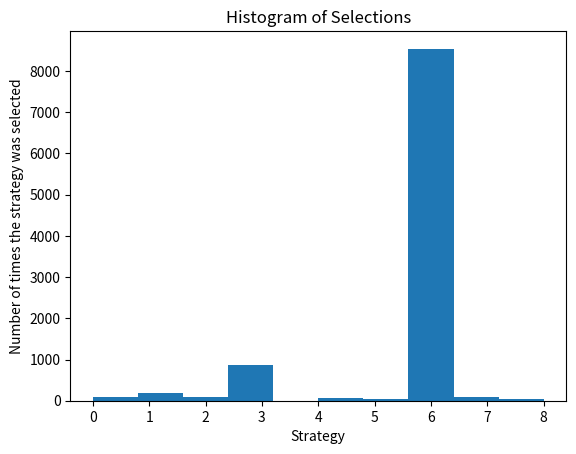

Recreate this plot in Python.
# Artificial Intelligence for Business
# Maximizing the Revenues of an Online Retail Business with Thompson Sampling

# Importing the libraries
import numpy as np
import matplotlib.pyplot as plt
import random

# Setting the parameters
N = 10000
d = 9

# Creating the simulation
# conversion_rates = [0.1,0.2,0.3,0.4,0.5,0.6,0.7,0.8,0.9]
conversion_rates = [0.05,0.13,0.09,0.16,0.11,0.04,0.20,0.08,0.01]
X = np.array(np.zeros([N,d]))
for i in range(N):
    for j in range(d):
        if np.random.rand() <= conversion_rates[j]:
            X[i,j] = 1

# Implementing a Random Strategy and Thompson Sampling
strategies_selected_rs = []
strategies_selected_ts = []
total_reward_rs = 0
total_reward_ts = 0
numbers_of_rewards_1 = [0] * d
numbers_of_rewards_0 = [0] * d
for n in range(0, N):
    # Random Strategy
    strategy_rs = random.randrange(d)
    strategies_selected_rs.append(strategy_rs)
    reward_rs = X[n, strategy_rs]
    total_reward_rs = total_reward_rs + reward_rs
    # Thompson Sampling
    strategy_ts = 0
    max_random = 0
    for i in range(0, d):
        random_beta = random.betavariate(numbers_of_rewards_1[i] + 1, numbers_of_rewards_0[i] + 1)
        if random_beta > max_random:
            max_random = random_beta
            strategy_ts = i
    reward_ts = X[n, strategy_ts]
    if reward_ts == 1:
        numbers_of_rewards_1[strategy_ts] = numbers_of_rewards_1[strategy_ts] + 1
    else:
        numbers_of_rewards_0[strategy_ts] = numbers_of_rewards_0[strategy_ts] + 1
    strategies_selected_ts.append(strategy_ts)
    total_reward_ts = total_reward_ts + reward_ts

# Computing the Absolute and Relative Return
absolute_return = (total_reward_ts - total_reward_rs) * 100
relative_return = (total_reward_ts - total_reward_rs) / total_reward_rs * 100
print("Absolute Return: {:.0f} $".format(absolute_return))
print("Relative Return: {:.0f} %".format(relative_return))

# Plotting the Histogram of Selections
plt.hist(strategies_selected_ts)
plt.title('Histogram of Selections')
plt.xlabel('Strategy')
plt.ylabel('Number of times the strategy was selected')
plt.show()
